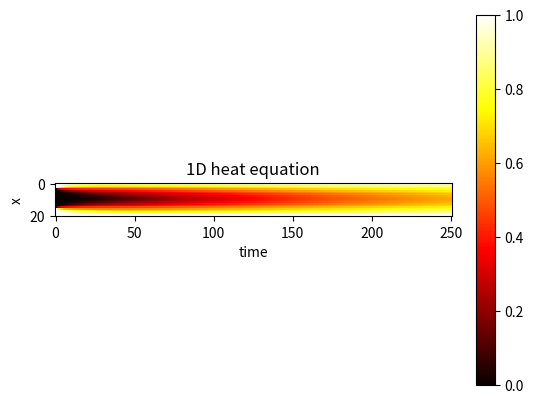

Here is the Python script that generated this plot:
#!/usr/bin/python3
#
# 1D heat/diffusion equation

import math
import numpy as np
import matplotlib.pyplot as plt

#D, Nx, Nt, L, T = 1.0, 14, 100, 1.0, 0.1
D, Nx, Nt, L, T = 1.0, 20, 250, 1.0, 0.1
#D, Nx, Nt, L, T = 1.0, 40, 500, 1.0, 0.1
t = np.linspace(0, T, num=Nt+1, dtype=float)
x = np.linspace(0, L, num=Nx+1, dtype=float)
dx = x[1] - x[0]
dt = t[1] - t[0]
r = D*dt / (dx*dx)
print ( "r = {}".format(r) )
assert r < 0.5

#u = np.zeros( (Nx+1,Nt+1), dtype=float )  # macierz na wszystkie wyniki
u = np.empty( (Nx+1,Nt+1), dtype=float )  # macierz na wszystkie wyniki

# initial condition, t=0
#u[:,0] = 4.0 * x * (1-x)   # arc
#u[:,0] = 0.5*(np.sign(x-0.4) + np.sign(0.6 - x)) # step
#u[:,0] = np.where(x < 0.5, 2*x, 2*(1-x))
u[:,0] = np.where( x < 0.8, 0, 1) + np.where( x < 0.2, 1, 0)
#u[:,0] = 0.0   # cold rod

# boundary condition, x=0 and x=L=1
u[0,:] = 1.0   # both hot ends (cold middle)
#u[Nx,:] = 0.0   # cold end
u[Nx,:] = 1.0   # hot end

# iteration/solution the linear algebraic equations
for j in range(Nt):
    #for i in range(1,Nx):
    #    u[i,j+1] = r*u[i-1,j] + (1-2*r)*u[i,j] + r*u[i+1,j]
    # vectorization
    u[1:-1,j+1] = r*u[:-2,j] + (1-2*r)*u[1:-1,j] + r*u[2:,j]

# visualization
print ( u )
plt.title("1D heat equation")
plt.xlabel("time") # odwrotnie!
plt.ylabel("x")

plt.imshow(u, cmap='hot', interpolation='nearest')
#plt.imshow(u[:,::3], cmap='hot', interpolation='nearest')
#plt.imshow(u[:,::3], cmap='hot', interpolation='bilinear')
#plt.imshow(u[:,::3], cmap='hot', interpolation='hamming')
#plt.imshow(u[:,::5], cmap='hot', interpolation='nearest')

plt.colorbar()
plt.show()
plt.savefig("heat1e.png")

# EOF
